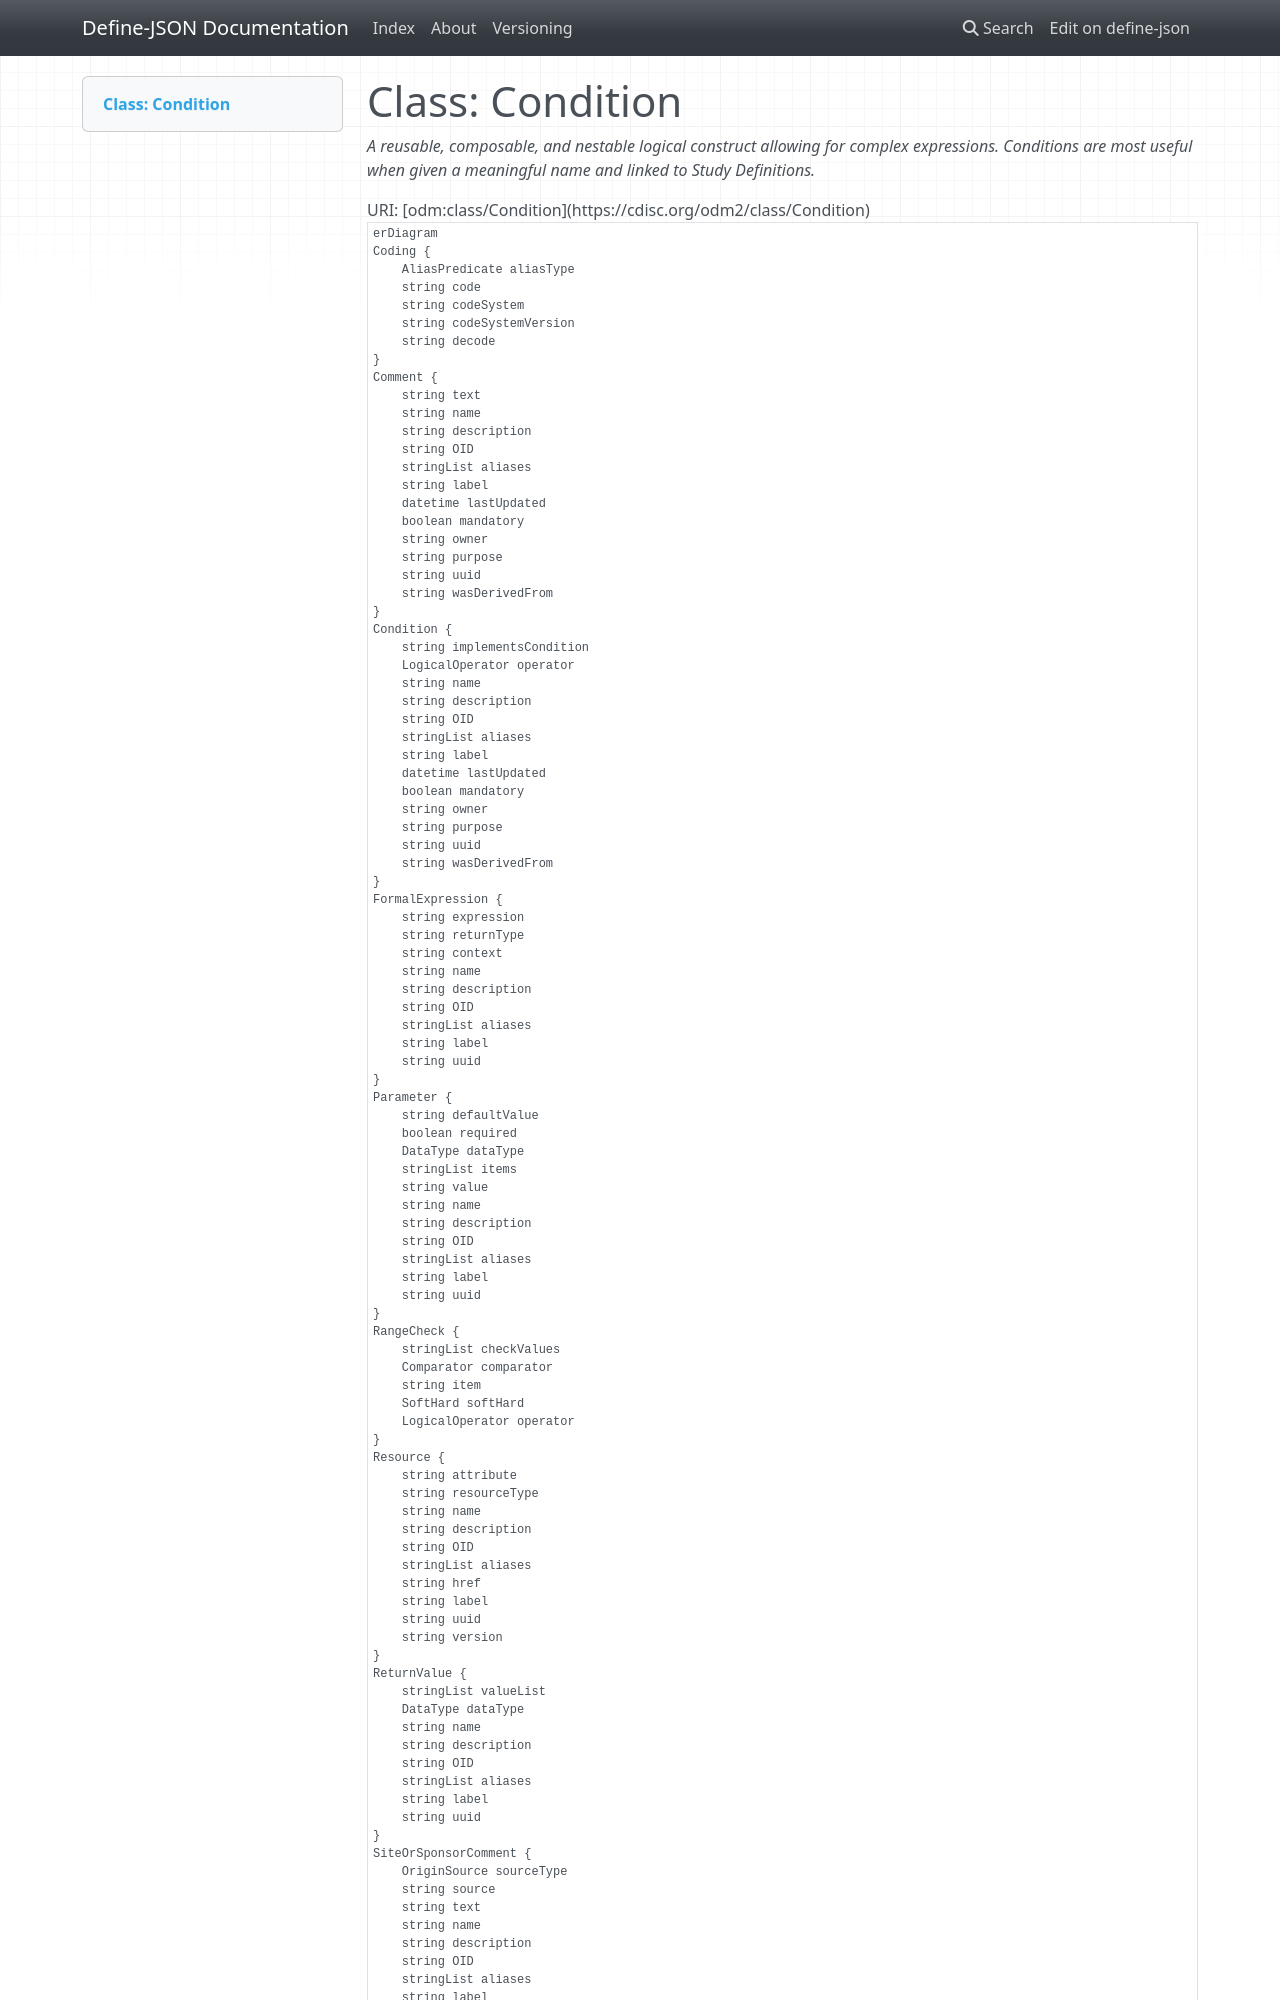

repository: TeMeta/define-json · page: classes/Condition/index.html · generator: mkdocs



# Class: Condition 


_A reusable, composable, and nestable logical construct allowing for complex expressions. Conditions are most useful when given a meaningful name and linked to Study Definitions._





URI: [odm:class/Condition](https://cdisc.org/odm2/class/Condition)


```mermaid
erDiagram
Condition {
    string implementsCondition  
    LogicalOperator operator  
    string OID  
    string uuid  
    string name  
    string description  
    string label  
    stringList aliases  
    boolean mandatory  
    string purpose  
    datetime lastUpdated  
    string owner  
    string wasDerivedFrom  
}
SiteOrSponsorComment {
    string text  
    OriginSource sourceType  
    string source  
    string OID  
    string uuid  
    string name  
    string description  
    string label  
    stringList aliases  
    boolean mandatory  
    string purpose  
    datetime lastUpdated  
    string owner  
    string wasDerivedFrom  
}
Comment {
    string text  
    string OID  
    string uuid  
    string name  
    string description  
    string label  
    stringList aliases  
    boolean mandatory  
    string purpose  
    datetime lastUpdated  
    string owner  
    string wasDerivedFrom  
}
Coding {
    string code  
    string decode  
    string codeSystem  
    string codeSystemVersion  
    AliasPredicate aliasType  
}
FormalExpression {
    string context  
    string expression  
    string returnType  
    string OID  
    string uuid  
    string name  
    string description  
    string label  
    stringList aliases  
}
Resource {
    string resourceType  
    string attribute  
    string version  
    string href  
    string OID  
    string uuid  
    string name  
    string description  
    string label  
    stringList aliases  
}
ReturnValue {
    DataType dataType  
    stringList valueList  
    string OID  
    string uuid  
    string name  
    string description  
    string label  
    stringList aliases  
}
Parameter {
    DataType dataType  
    string value  
    string defaultValue  
    stringList items  
    boolean required  
    string OID  
    string uuid  
    string name  
    string description  
    string label  
    stringList aliases  
}
RangeCheck {
    Comparator comparator  
    stringList checkValues  
    string item  
    SoftHard softHard  
    LogicalOperator operator  
}

Condition ||--}o RangeCheck : "rangeChecks"
Condition ||--}o FormalExpression : "expressions"
Condition ||--}o Condition : "conditions"
Condition ||--}o Coding : "coding"
Condition ||--}o Comment : "comments"
Condition ||--}o SiteOrSponsorComment : "siteOrSponsorComments"
SiteOrSponsorComment ||--}o Coding : "coding"
SiteOrSponsorComment ||--}o Comment : "comments"
SiteOrSponsorComment ||--}o SiteOrSponsorComment : "siteOrSponsorComments"
Comment ||--}o DocumentReference : "documents"
Comment ||--}o Coding : "coding"
Comment ||--}o Comment : "comments"
Comment ||--}o SiteOrSponsorComment : "siteOrSponsorComments"
FormalExpression ||--}o Parameter : "parameters"
FormalExpression ||--|o ReturnValue : "returnValue"
FormalExpression ||--}o Resource : "externalCodeLibs"
FormalExpression ||--}o Coding : "coding"
Resource ||--}o FormalExpression : "selection"
Resource ||--}o Coding : "coding"
ReturnValue ||--}o Coding : "coding"
Parameter ||--}o CodeList : "codeList"
Parameter ||--}o ConceptProperty : "conceptProperty"
Parameter ||--}o WhereClause : "applicableWhen"
Parameter ||--}o Condition : "conditions"
Parameter ||--}o Coding : "coding"
RangeCheck ||--}o FormalExpression : "expressions"

```




## Inheritance
* [GovernedElement](../classes/GovernedElement.md) [ [Identifiable](../classes/Identifiable.md) [Labelled](../classes/Labelled.md) [Governed](../classes/Governed.md)]
    * **Condition**
